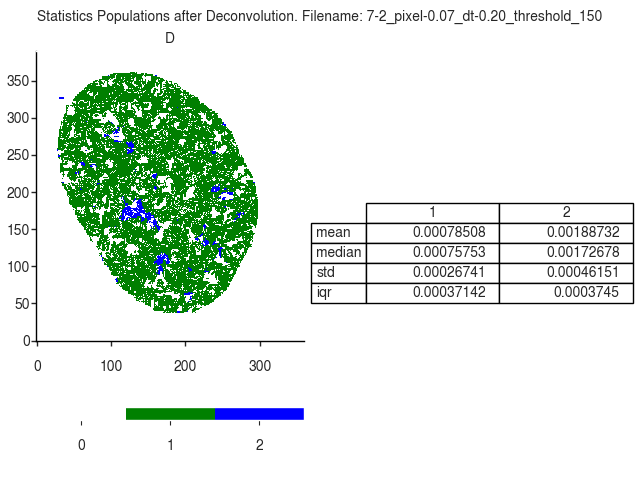

The data file committed next to this chart (first rows):
D
, 1, 2
mean, 0.0007851, 0.001887
median, 0.0007575, 0.001727
std, 0.0002674, 0.0004615
iqr, 0.0003714, 0.0003745
